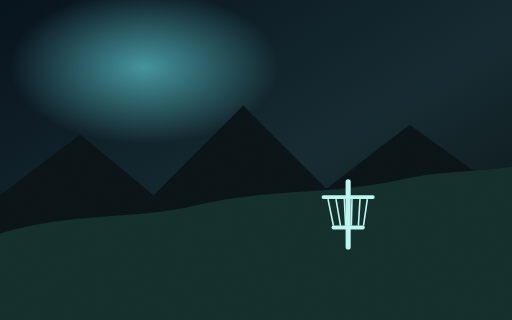
t = 0.00 s
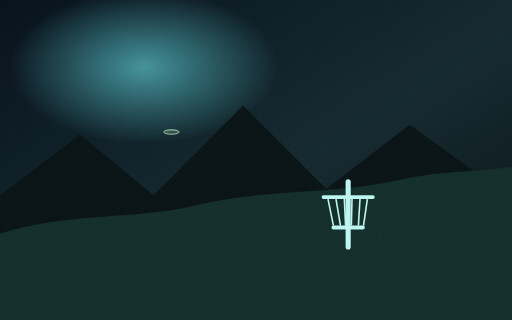
t = 1.02 s
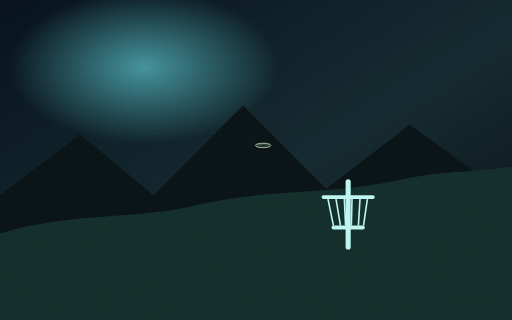
t = 2.03 s
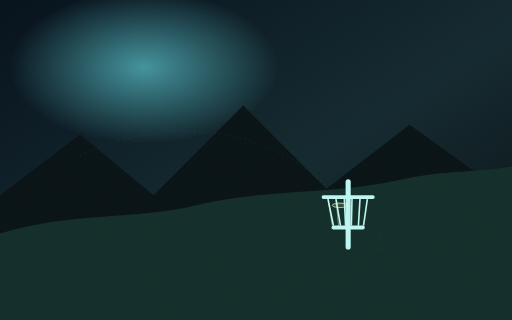
t = 3.10 s
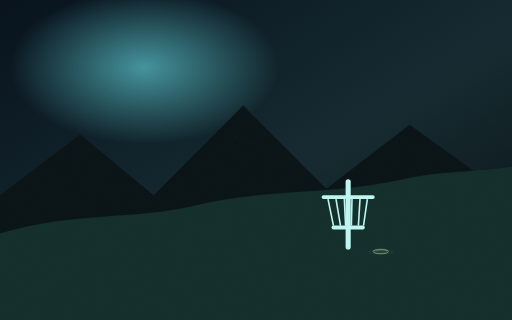
t = 4.14 s
t = 4.71 s: frame unchanged from t = 0.00 s, image omitted

The animated SVG that drew these frames (rendered in a browser with its animation timeline set to each time). Animation: 6 SMIL elements (animate=5,animateMotion=1); one cycle of 6.20 s, repeats indefinitely.

<svg xmlns="http://www.w3.org/2000/svg" viewBox="0 0 1600 1000"><defs><linearGradient id="s" x1="0" y1="0" x2="1" y2="1"><stop stop-color="#08131d"/><stop offset=".55" stop-color="#162b31"/><stop offset="1" stop-color="#0a1113"/></linearGradient><radialGradient id="g"><stop stop-color="#72f5ff" stop-opacity=".55"/><stop offset="1" stop-color="#72f5ff" stop-opacity="0"/></radialGradient><filter id="n"><feTurbulence baseFrequency=".8" numOctaves="2" seed="6"/><feComponentTransfer><feFuncA type="table" tableValues="0 .08"/></feComponentTransfer></filter></defs><rect width="1600" height="1000" fill="url(#s)"/><ellipse cx="450" cy="210" rx="420" ry="240" fill="url(#g)"/><path d="M0 610 L250 420 480 610 760 330 1020 590 1280 390 1600 620 1600 1000 0 1000Z" fill="#0b1518"/><path d="M0 730 C230 660 420 690 620 640 C820 590 1040 610 1260 560 C1400 530 1500 540 1600 520 L1600 1000 0 1000Z" fill="#15302c"/><g transform="translate(1080 560)"><rect x="0" width="16" height="220" rx="8" fill="#bff6f1"/><rect x="-75" y="50" width="166" height="12" rx="6" fill="#bff6f1"/><path d="M-55 62 L-38 145 M-30 62 L-16 145 M-4 62 L0 145 M20 62 L18 145 M45 62 L40 145 M68 62 L56 145" stroke="#bff6f1" stroke-width="5"/><rect x="-44" y="145" width="104" height="12" rx="6" fill="#bff6f1"/></g>
<!-- Elegant looping near miss: disc barely misses, drops, then resets -->
<g aria-hidden="true">
  <path d="M250 485 C500 370 770 395 945 520 C1020 574 1053 617 1064 646 C1087 665 1127 668 1160 696 C1191 722 1203 758 1190 786"
        fill="none" stroke="#79f5ff" stroke-width="2" stroke-linecap="round"
        stroke-dasharray="3 13" opacity=".075">
    <animate attributeName="opacity" values="0;.08;.12;.06;0;0"
      keyTimes="0;.05;.42;.66;.78;1" dur="6.2s" repeatCount="indefinite"/>
  </path>

  <g>
    <ellipse cx="0" cy="0" rx="24" ry="7" fill="#d8ff9f" fill-opacity=".14"
             stroke="#efffd7" stroke-width="2"/>
    <path d="M-17 -1 C-7 -6 10 -7 19 -2" fill="none"
          stroke="#79f5ff" stroke-opacity=".7" stroke-width="1.3"/>
    <animateMotion
      path="M250 485 C500 370 770 395 945 520 C1020 574 1053 617 1064 646 C1087 665 1127 668 1160 696 C1191 722 1203 758 1190 786"
      dur="6.2s" repeatCount="indefinite"
      keyTimes="0;.62;1" keyPoints="0;1;1" calcMode="linear"/>
    <animate attributeName="opacity"
      values="0;1;1;1;0;0"
      keyTimes="0;.04;.54;.64;.72;1"
      dur="6.2s" repeatCount="indefinite"/>
  </g>

  <g stroke="#efffd7" stroke-width="3.2" stroke-linecap="round" opacity="0">
    <path d="M1025 622 L1038 704"/>
    <path d="M1050 622 L1058 705"/>
    <animate attributeName="opacity"
      values="0;0;.42;.12;0;0"
      keyTimes="0;.46;.50;.56;.63;1"
      dur="6.2s" repeatCount="indefinite"/>
  </g>

  <ellipse cx="1190" cy="788" rx="28" ry="6" fill="none"
           stroke="#d8ff9f" stroke-width="1.5" opacity="0">
    <animate attributeName="rx" values="18;18;34;40;40"
      keyTimes="0;.58;.63;.68;1" dur="6.2s" repeatCount="indefinite"/>
    <animate attributeName="opacity" values="0;0;.20;0;0"
      keyTimes="0;.58;.63;.72;1" dur="6.2s" repeatCount="indefinite"/>
  </ellipse>
</g>
<rect width="1600" height="1000" filter="url(#n)" opacity=".22"/></svg>
